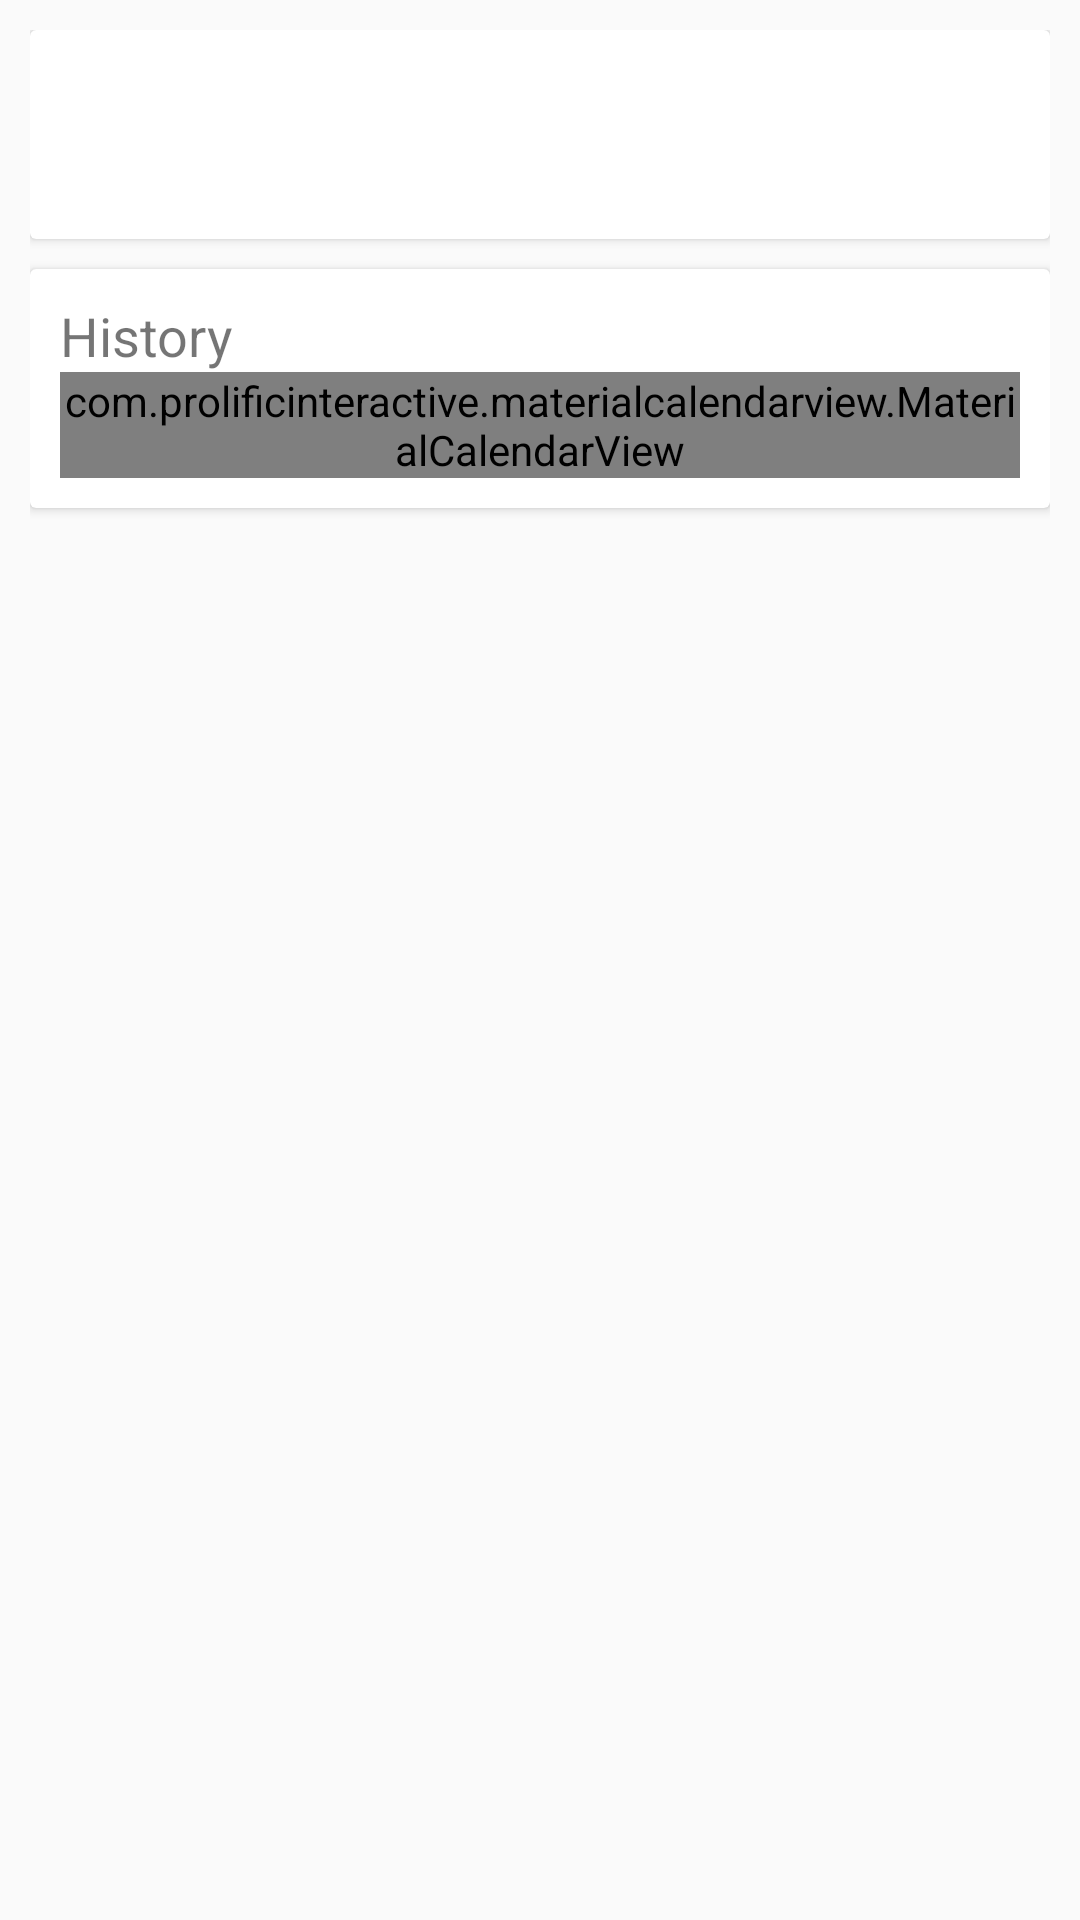

Layout XML and referenced resources for this Android screen:
<!-- AndroidManifest.xml: application theme AppTheme -->
<!-- res/layout/layout_detail.xml -->
<?xml version="1.0" encoding="utf-8"?>
<ScrollView xmlns:android="http://schemas.android.com/apk/res/android"
    xmlns:app="http://schemas.android.com/apk/res-auto"
    android:layout_width="match_parent"
    android:layout_height="match_parent"
    android:orientation="vertical">

    <LinearLayout
        android:layout_width="match_parent"
        android:layout_height="wrap_content"
        android:layout_margin="@dimen/screen_padding"
        android:paddingBottom="20dp"
        android:orientation="vertical">

        <androidx.cardview.widget.CardView
            android:layout_width="match_parent"
            android:layout_height="wrap_content"
            android:layout_marginBottom="10dp"
            app:contentPadding="10dp">

            <LinearLayout
                android:layout_width="match_parent"
                android:layout_height="wrap_content"
                android:orientation="vertical">

                <TextView
                    android:id="@+id/textViewQuestion"
                    android:layout_width="match_parent"
                    android:layout_height="wrap_content"
                    android:gravity="center"
                    android:paddingBottom="5dp"
                    android:textSize="18sp" />

                <TextView
                    android:id="@+id/textViewReminder"
                    android:layout_width="match_parent"
                    android:layout_height="wrap_content"
                    android:gravity="center"
                    android:textSize="15sp" />
            </LinearLayout>
        </androidx.cardview.widget.CardView>

        <androidx.cardview.widget.CardView
            android:layout_width="match_parent"
            android:layout_height="wrap_content"
            android:layout_marginBottom="10dp"
            app:contentPadding="10dp">

            <LinearLayout
                android:layout_width="match_parent"
                android:layout_height="wrap_content"
                android:orientation="vertical">

                <TextView
                    android:layout_width="match_parent"
                    android:layout_height="wrap_content"
                    android:textSize="18sp"
                    android:text="History" />

                <com.prolificinteractive.materialcalendarview.MaterialCalendarView
                    android:id="@+id/calendarView"
                    android:layout_width="match_parent"
                    android:layout_height="wrap_content"
                    app:mcv_showOtherDates="none"
                    app:mcv_selectionColor="@color/colorAccent" />

            </LinearLayout>
        </androidx.cardview.widget.CardView>
    </LinearLayout>
</ScrollView>
<!-- resources referenced by this layout -->
<resources>
  <color name="colorAccent">#FF530D</color>
  <dimen name="screen_padding">10dp</dimen>
  <style name="AppTheme" parent="Theme.AppCompat.Light.DarkActionBar">
          <item name="colorPrimary">@color/colorPrimary</item>
          <item name="colorPrimaryDark">@color/colorPrimaryDark</item>
          <item name="colorAccent">@color/colorAccent</item>
      </style>
  <color name="colorPrimary">#3F5765</color>
  <color name="colorPrimaryDark">#2B3A42</color>
</resources>
